Run: headless pygame with SDL's dummy video driver; simulated clock (each Clock.tick advances the game by its frame time, no real sleeping); random seed 0; keys injected as events and as key.get_pressed() state; no mouse input.
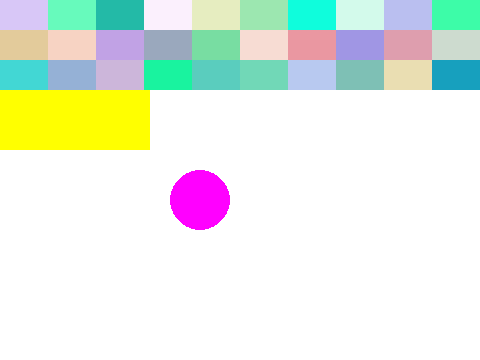
Frame 1 of 4 · flips 1–60 · no input
Frame 2 of 4 · flips 61–180 · tapped SPACE, RETURN · held RIGHT (→), D · screen unchanged from frame 1, image omitted
Frame 3 of 4 · flips 181–300 · held DOWN (↓), S · screen unchanged from frame 2, image omitted
Frame 4 of 4 · flips 301–420 · held LEFT (←), A, UP (↑), W · screen unchanged from frame 3, image omitted

The pygame program that drew these frames:

# 벽돌 깨기 게임 - 화면 구성하기

import pygame
import random

pygame.init()

screen = pygame.display.set_mode((480, 360))

pygame.display.set_caption("벽돌 깨기 게임 - 화면 구성하기!")


# 배경 사이즈
screen_l = screen.get_size()[0]
screen_h = screen.get_size()[1]


# 페달 사이즈, 좌표, 사각화
pedal_l = 100
pedal_h = 15

pedal_x = screen_l//2 - pedal_l//2
pedal_y = screen_h//2 - pedal_h//2

pedal_rect = pygame.Rect(pedal_x, pedal_y, pedal_l, pedal_h)


# 공의 사이즈, 좌표, 사각화
ball_size = 20

ball_x = screen_l//2
ball_y = screen_h - pedal_h - ball_size

ball_rect = pygame.Rect(ball_x, ball_y, ball_size*2, ball_size*2)
ball_rect.center = (ball_x, ball_y)


# 블록 사이즈, 좌표, 사각화
block_l = screen_l//10
block_h = 30

block_x = 0
block_y = 0

block_rect = [[] for _ in range(10)]
block_color = [[] for _ in range(10)]

for i in range(10) :
    for j in range(3) :
        block_rect[i].append(pygame.Rect(i*block_l, j*block_h, block_l, block_h))
        block_color[i].append((random.randrange(255), random.randrange(150, 255), random.randrange(150, 255)))
                              
             
running = True

def runGame() :
    global running
    global pedal_x, pedal_y, pedal_l, pedal_h
    global ball_x, ball_y
    global block_l, block_y, block_rect, block_color
    global block_rect, block_color
    
    while running :
        for event in pygame.event.get() :
            if event.type == pygame.QUIT :
                running = False

        screen.fill((255, 255, 255))

        pygame.draw.rect(screen, (255, 255, 0), (0, 50, 150, 100))

        pygame.draw.circle(screen, (255, 0, 255), (200, 200), 30)

        # 블록 그리기
        for i in range(10) :
            for j in range(3) :
                if block_rect[i][j] :
                    pygame.draw.rect(screen, block_color[i][j], block_rect[i][j])
                    block_rect[i][j].topleft = (i*block_l, j*block_h)
                
        pygame.display.update()

    pygame.quit()

runGame()
